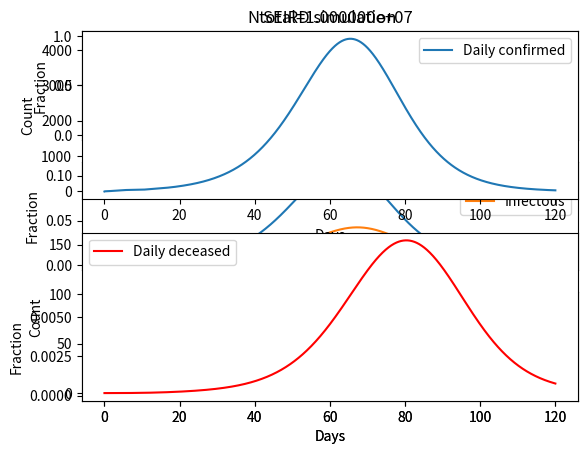

Write Python code to recreate this figure.
import matplotlib.pyplot as plt 
import numpy as np 

# The latency period of exposed before getting infectous
class Incubator:
    def __init__(self, mu, dt, sigma=None):
        if not sigma:
            sigma = mu / 2
        N = int(mu  / dt)
        self._t = np.linspace(0, 2*mu, 2*N+1)
        self._envelope = np.exp(-0.5 * (self._t-mu)**2 / sigma**2)
        self._envelope = self._envelope / sum(self._envelope)
        #plt.plot(self._t,self._envelope)
        #plt.show()

        self._queue = np.zeros(2*N+1)

    def get_infected(self):
        return sum(self._envelope * self._queue)

    def get_exposed(self):
        return sum(self._queue * np.cumsum(self._envelope))

    def add_exposed(self, fraction):
        self._queue = np.append(self._queue[1:], fraction)


# Lethally infected enters here at the moment they are infected 
# determined by the cfr (case fatality rate)
class Decimator:
    def __init__(self, mu, dt, sigma=None):
        if not sigma:
            sigma = mu / 2
        N = int(mu  / dt)
        self._t = np.linspace(0, 2*mu, 2*N+1)
        self._envelope = np.exp(-0.5 * (self._t-mu)**2 / sigma**2)
        self._envelope = self._envelope / sum(self._envelope)

        self._queue = np.zeros(2*N+1)

    def get_deceased(self):
        return sum(self._envelope * self._queue)

    # i.e. People treated in ICU etc. It can be made part of the infectous or not
    def get_infected(self):
        return sum(self._queue * np.cumsum(self._envelope))

    def add_infected(self, fraction):
        self._queue = np.append(self._queue[1:], fraction)




# https://www.maplesoft.com/applications/download.aspx?SF=127836/SIRModel.pdf

R0 = 2 # How many in total will a person infect if everyone is susceptible 
CFR = 0.04 # case fatality rate if defined as how many of confirmed will die
MTD = 15 # mean time to death from showing infection
ICR = 0.2 # infected to confirmed ratio
initially_exposed = 0.001

effective_infectious_duration = 2 # For what duration will the infection period be
beta = R0 / effective_infectious_duration
gamma = 1 / effective_infectious_duration
incubation_period = 5
dt = 0.1
incubator = Incubator(incubation_period, dt)
decimator = Decimator(MTD, dt)

# seed values
days = [0]
exposed = [initially_exposed]
incubator.add_exposed(exposed[0])
infectious = [0] 
susceptibles = [1 - exposed[0]]
recovered = [0]
confirmed = [0]
dailyconfirmed = [0]
icutreatment = [0]
deceased = [0]
dailydeceased = [0]
checksum = [1]

n_days = 120
t = 0
while t < n_days:

    new_exposed = beta * infectious[-1] * susceptibles[-1] * dt
    new_infected = incubator.get_infected()
    new_recovered = gamma * infectious[-1] * dt
    new_deceased = decimator.get_deceased()

    susceptibles.append(susceptibles[-1] - new_exposed)
    infectious.append(infectious[-1] + (1 - CFR * ICR) * new_infected  - new_recovered)   
    recovered.append(recovered[-1] + new_recovered)
    incubator.add_exposed(new_exposed)
    exposed.append(incubator.get_exposed())
    decimator.add_infected(CFR * ICR * new_infected) 
    deceased.append(deceased[-1] + new_deceased)
    icutreatment.append(decimator.get_infected()) # todo, number in icu treament are higher than will be deceased

    confirmed.append(confirmed[-1] + ICR * new_infected)
    dailyconfirmed.append(ICR * new_infected) 
    dailydeceased.append(new_deceased)


    checksum.append(infectious[-1] + recovered[-1] + susceptibles[-1] + exposed[-1] + deceased[-1] + icutreatment[-1])
    t = t + dt
    days.append(t)

plt.subplot(3, 1, 1)
plt.plot(days, susceptibles, days, recovered, days, checksum)
plt.legend(['Susceptible','Recovered', 'Checksum'])
plt.xlabel('Days')
plt.ylabel('Fraction')
plt.title('SEIRD simulation')

plt.subplot(3, 1, 2)
plt.plot(days, exposed, days, infectious)
plt.legend(['Exposed', 'Infectous'])
plt.xlabel('Days')
plt.ylabel('Fraction')

plt.subplot(3, 1, 3)
plt.plot(days, icutreatment, days, deceased)
plt.legend(['In ICU treatment', 'Deceased'])
plt.xlabel('Days')
plt.ylabel('Fraction')

plt.show()

Ntotal = 1e7

plt.subplot(2, 1, 1)
plt.plot(days, [Ntotal*x for x in dailyconfirmed])
plt.legend(['Daily confirmed'])
plt.xlabel('Days')
plt.ylabel('Count')
plt.title(f'Ntotal={Ntotal:e}')

plt.subplot(2, 1, 2)
plt.plot(days, [Ntotal*x for x in dailydeceased],'r')
plt.legend(['Daily deceased'])
plt.xlabel('Days')
plt.ylabel('Count')

plt.show()
